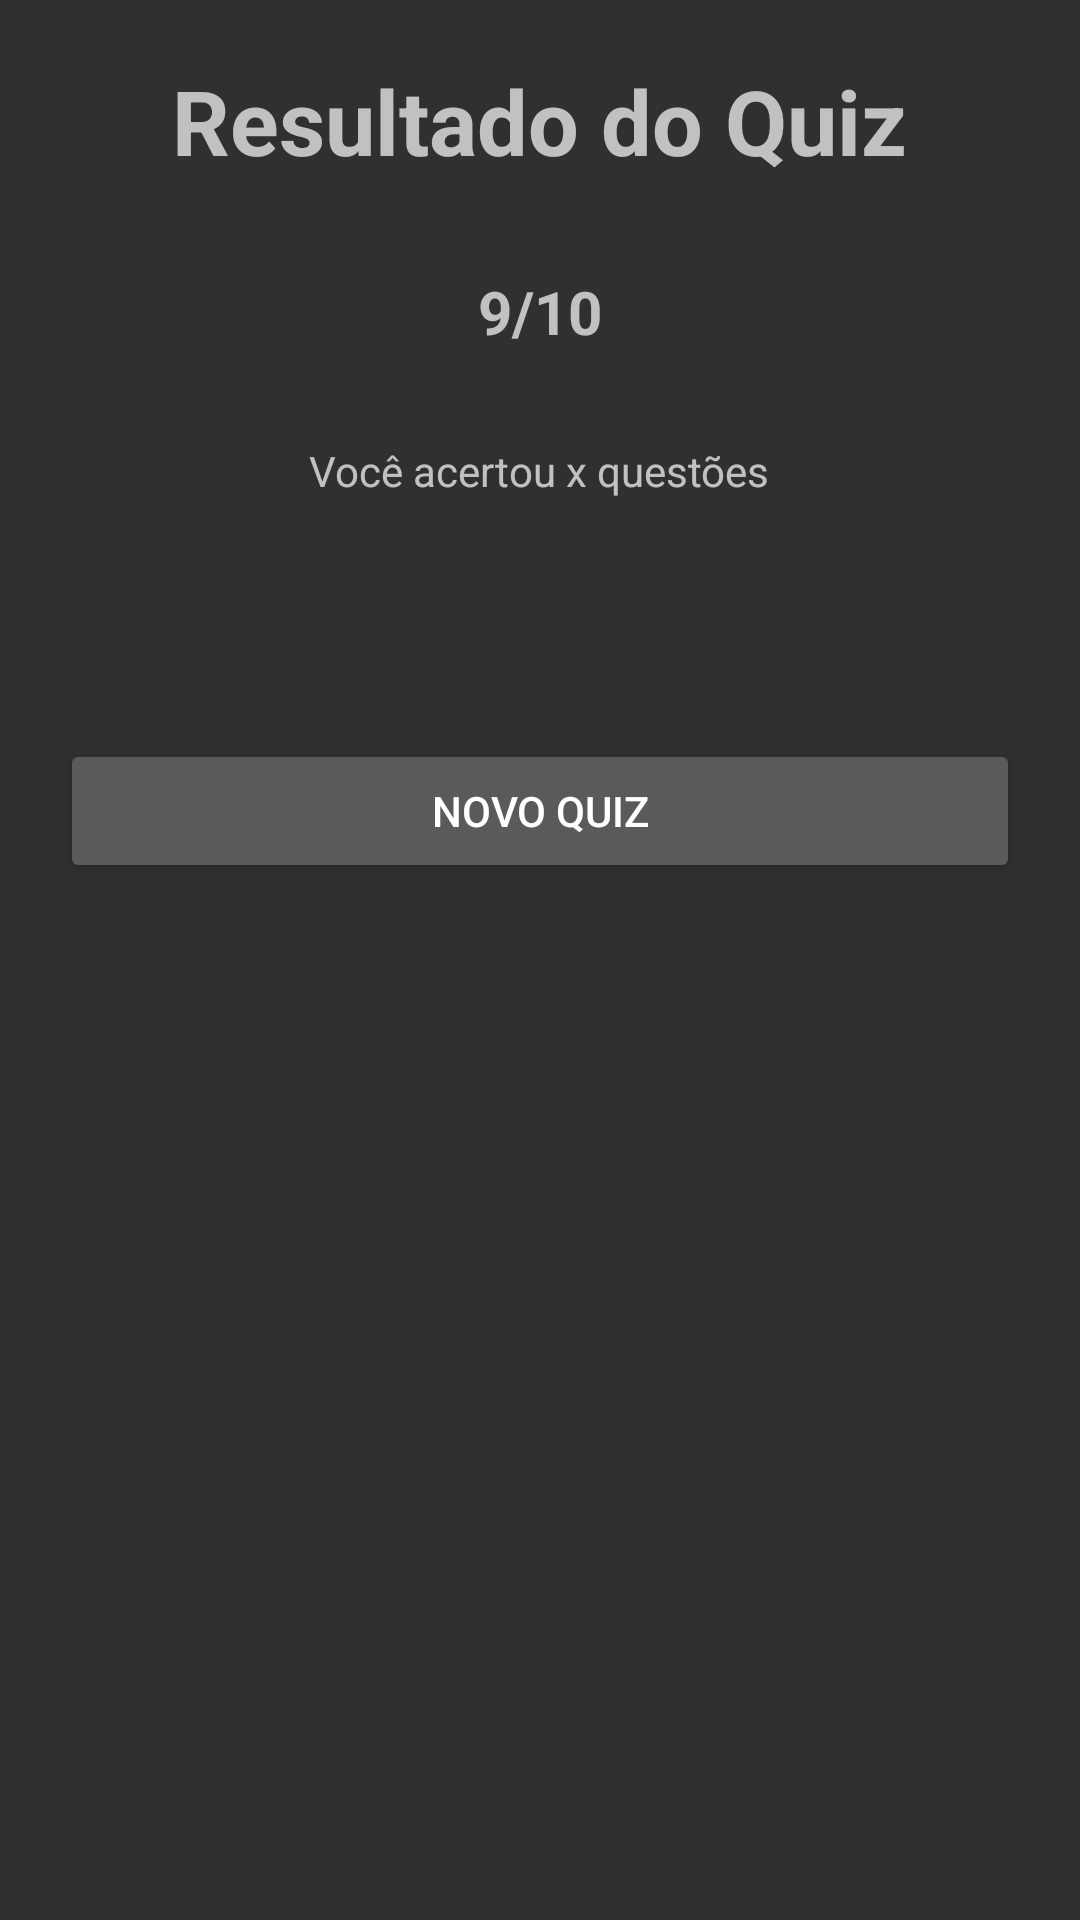

Reconstruct the res/layout file that produces this screen, plus the resources it refers to.
<!-- AndroidManifest.xml: application theme Theme.Quizzzz -->
<!-- res/layout/activity_result.xml -->
<?xml version="1.0" encoding="utf-8"?>
<LinearLayout xmlns:android="http://schemas.android.com/apk/res/android"
    xmlns:app="http://schemas.android.com/apk/res-auto"
    xmlns:tools="http://schemas.android.com/tools"
    android:layout_width="match_parent"
    android:layout_height="match_parent"
    android:orientation="vertical"
    android:padding="20dp"
    tools:context=".MainActivity">

    <TextView
        android:layout_width="wrap_content"
        android:layout_height="wrap_content"
        android:text="Resultado do Quiz"
        android:textSize="30dp"
        android:textStyle="bold"
        android:layout_gravity="center" />

    <TextView
        android:layout_width="wrap_content"
        android:layout_height="wrap_content"
        android:paddingTop="30dp"
        android:text="9/10"
        android:textSize="20dp"
        android:textStyle="bold"
        android:id="@+id/fmResult_lbacertos"
        android:layout_gravity="center" />
    <TextView
        android:layout_width="wrap_content"
        android:layout_height="wrap_content"
        android:layout_gravity="center"
        android:paddingTop="30dp"
        android:id="@+id/fmResult_msgquestoes"
        android:gravity="center"
        android:text="Você acertou x questões"
        />
    <View
        android:layout_height="80dp"
        android:layout_width="wrap_content"/>
    <Button
        android:layout_width="match_parent"
        android:layout_height="wrap_content"
        android:text="Novo Quiz"
        android:id="@+id/fmResult_btNovoquiz"/>

</LinearLayout>
<!-- resources referenced by this layout -->
<resources>
  <style name="Theme.Quizzzz" parent="Base.Theme.Quizzzz" />
  <style name="Base.Theme.Quizzzz" parent="Theme.AppCompat">
          
          
      </style>
</resources>
